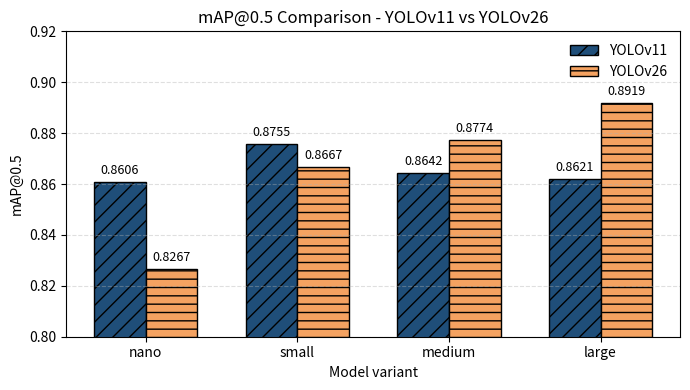

The script that saved this image:
import matplotlib.pyplot as plt
import numpy as np

variants = ['nano', 'small', 'medium', 'large']
yolo11_map50 = [0.86062, 0.87554, 0.86423, 0.86212]
yolo26_map50 = [0.82672, 0.86674, 0.87736, 0.89192]

x = np.arange(len(variants))
width = 0.34

fig, ax = plt.subplots(figsize=(7, 4))
bars11 = ax.bar(
    x - width / 2,
    yolo11_map50,
    width,
    label='YOLOv11',
    color='#1f4e79',
    edgecolor='black',
    hatch='//',
)
bars26 = ax.bar(
    x + width / 2,
    yolo26_map50,
    width,
    label='YOLOv26',
    color='#f4a261',
    edgecolor='black',
    hatch='--',
)

for bars in (bars11, bars26):
    for bar in bars:
        value = bar.get_height()
        ax.text(
            bar.get_x() + bar.get_width() / 2,
            value + 0.002,
            f'{value:.4f}',
            ha='center',
            va='bottom',
            fontsize=9,
        )

ax.set_title('mAP@0.5 Comparison - YOLOv11 vs YOLOv26')
ax.set_xlabel('Model variant')
ax.set_ylabel('mAP@0.5')
ax.set_xticks(x, variants)
ax.set_ylim(0.80, 0.92)
ax.grid(axis='y', linestyle='--', alpha=0.4)
ax.legend(frameon=False)
fig.tight_layout()
plt.show()
